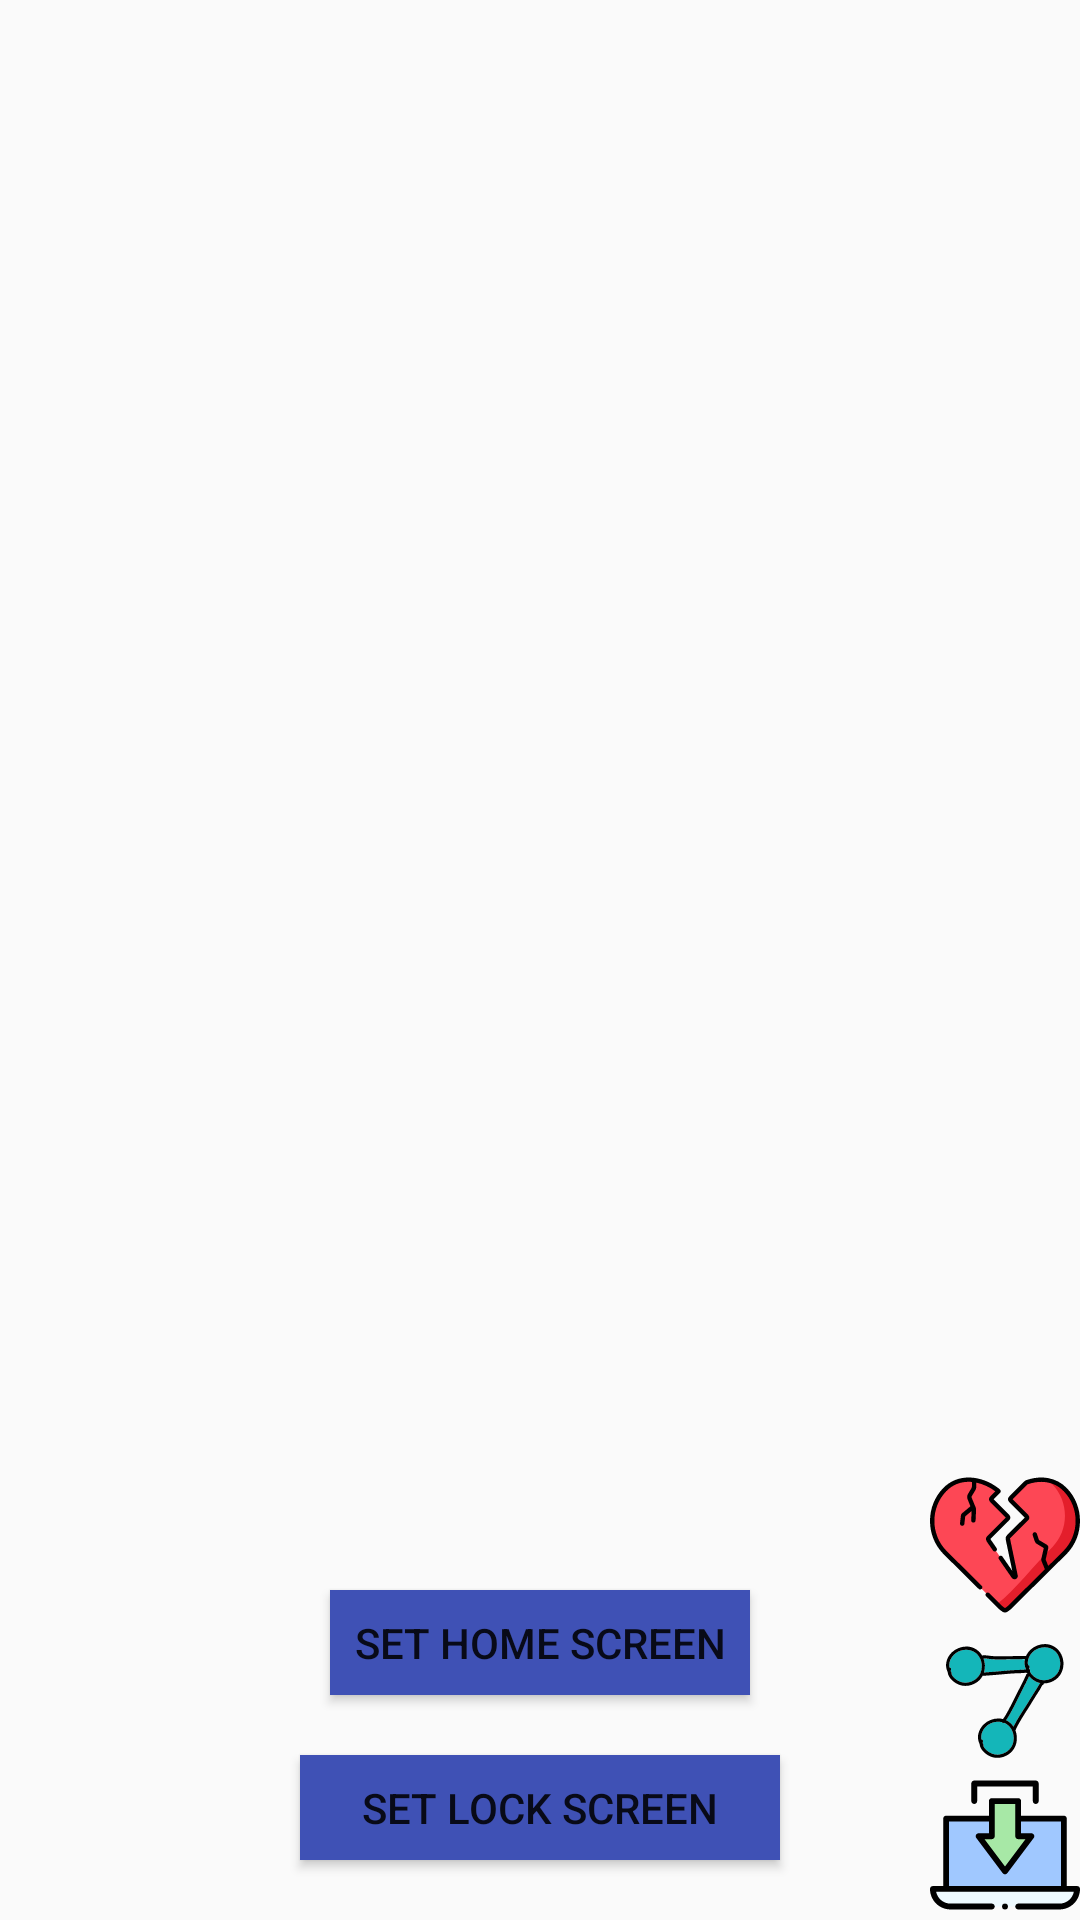

This screen was rendered from an Android layout file. Write that file and the resources it references.
<!-- AndroidManifest.xml: application theme AppTheme -->
<!-- res/layout/activity_selected_wallpaper.xml -->
<?xml version="1.0" encoding="utf-8"?>
<RelativeLayout xmlns:android="http://schemas.android.com/apk/res/android"
    xmlns:app="http://schemas.android.com/apk/res-auto"
    xmlns:tools="http://schemas.android.com/tools"
    android:layout_width="match_parent"
    android:layout_height="match_parent"
    tools:context="homelol.fissher.wallpaperhub.home.fissher.wallpaperhub.activity.SelectedWallpaper"
    android:id="@+id/tunjel"
    >
    <ImageView
        android:id="@+id/selected_imageview"
        android:scaleType="fitXY"
        android:layout_width="match_parent"
        android:layout_height="match_parent"/>


    <LinearLayout
        android:layout_alignParentRight="true"
        android:layout_alignBottom="@id/selected_imageview"
        android:layout_centerVertical="true"
        android:layout_width="wrap_content"
        android:layout_height="wrap_content"
        android:orientation="vertical"
        >
        <CheckBox

            android:button="@drawable/fav_checkbox_selected"
            android:id="@+id/checkbox_favourite"
            android:layout_width="wrap_content"
            android:layout_height="wrap_content"

            />




        <ImageButton
            android:id="@+id/button_share"
            android:layout_width="wrap_content"
            android:layout_height="wrap_content"

            android:background="@drawable/ic_share" />
        <ImageButton
            android:background="@drawable/ic_save"
            android:layout_width="wrap_content"
            android:layout_height="wrap_content"
            android:id="@+id/button_download"/>


    </LinearLayout>


    <ProgressBar
        android:layout_width="wrap_content"
        android:layout_height="wrap_content"
        android:id="@+id/progressbar"
        android:visibility="gone"
        android:layout_centerHorizontal="true"
        android:layout_centerVertical="true"

        >

    </ProgressBar>



    <Button
    android:layout_width="140dp"
    android:layout_height="35dp"



    android:layout_alignParentBottom="true"
    android:layout_centerHorizontal="true"
    android:layout_marginBottom="75dp"
    android:text="Set home screen"
    android:id="@+id/wallpaperbuton"
    android:background="@color/colorButton"



    >




</Button>
    <Button
        android:layout_width="160dp"
        android:layout_height="35dp"



        android:layout_alignParentBottom="true"
        android:layout_centerHorizontal="true"
        android:layout_marginBottom="20dp"
        android:text="Set lock screen"
        android:id="@+id/wallpaperbutton"
        android:background="@color/colorButton"



        >




    </Button>



</RelativeLayout>
<!-- resources referenced by this layout -->
<resources>
  <color name="colorButton">#3F51B5</color>
  <!-- drawable fav_checkbox_selected (drawable) -->
  <?xml version="1.0" encoding="utf-8"?>
  <selector xmlns:android="http://schemas.android.com/apk/res/android">
  
  
     <item android:drawable="@drawable/ic_favourite_active" android:state_checked="true"/>
      <item android:drawable="@drawable/ic_favourite_default"  android:state_checked="false" />
      <item android:drawable="@drawable/ic_favourite_default"
          />
  
  
  
  
  </selector>
  <!-- drawable ic_save (drawable) -->
  <vector xmlns:android="http://schemas.android.com/apk/res/android"
      android:width="50dp"
      android:height="50dp"
      android:viewportWidth="512"
      android:viewportHeight="512">
    <path
        android:pathData="m502,406c0,33.14 -26.86,60 -60,60h-372c-33.14,0 -60,-26.86 -60,-60z"
        android:fillColor="#eefaff"/>
    <path
        android:pathData="m55,166h402v240h-402z"
        android:fillColor="#a0c8ff"/>
    <path
        android:pathData="m346,226 l-90,120 -90,-120h45c0,-14.518 0,-105.386 0,-120h90v120z"
        android:fillColor="#a7e8a6"/>
    <path
        android:fillColor="#FF000000"
        android:pathData="m361,116c5.522,0 10,-4.477 10,-10v-60c0,-5.523 -4.478,-10 -10,-10h-210c-5.522,0 -10,4.477 -10,10v60c0,5.523 4.478,10 10,10s10,-4.477 10,-10v-50h190v50c0,5.523 4.478,10 10,10z"/>
    <path
        android:fillColor="#FF000000"
        android:pathData="m502,396h-35v-230c0,-5.523 -4.478,-10 -10,-10h-146v-50c0,-5.523 -4.478,-10 -10,-10h-90c-5.522,0 -10,4.477 -10,10v50h-146c-5.522,0 -10,4.477 -10,10v230h-35c-5.522,0 -10,4.477 -10,10 0,38.598 31.402,70 70,70h141c5.522,0 10,-4.477 10,-10s-4.478,-10 -10,-10h-141c-24.146,0 -44.35,-17.206 -48.995,-40.01h469.99c-4.645,22.804 -24.849,40.01 -48.995,40.01h-141c-5.522,0 -10,4.477 -10,10s4.478,10 10,10h141c38.598,0 70,-31.402 70,-70 0,-5.523 -4.478,-10 -10,-10zM211,236c5.522,0 10,-4.477 10,-10v-110h70v110c0,5.523 4.478,10 10,10h25l-70,93.333 -70,-93.333zM447,396h-382v-220h136v40h-35c-3.788,0 -7.25,2.14 -8.944,5.528 -1.693,3.388 -1.328,7.442 0.944,10.472l90,120c1.889,2.518 4.853,4 8,4s6.111,-1.482 8,-4l90,-120c2.272,-3.03 2.638,-7.084 0.944,-10.472s-5.156,-5.528 -8.944,-5.528h-35v-40h136z"/>
    <path
        android:fillColor="#FF000000"
        android:pathData="M256,466m-10,0a10,10 0,1 1,20 0a10,10 0,1 1,-20 0"/>
  </vector>
  <!-- drawable ic_share: vector/xml drawable (drawable, 4733 chars, omitted) -->
  <style name="AppTheme" parent="Theme.AppCompat.Light.NoActionBar">
          
          <item name="colorPrimary">@color/colorPrimary</item>
          <item name="colorPrimaryDark">@color/colorPrimaryDark</item>
          <item name="colorAccent">@color/colorAccent</item>
      </style>
  <!-- drawable ic_favourite_active: vector/xml drawable (drawable, 2892 chars, omitted) -->
  <!-- drawable ic_favourite_default: vector/xml drawable (drawable, 6861 chars, omitted) -->
  <color name="colorPrimary">#000000</color>
  <color name="colorPrimaryDark">#000000</color>
  <color name="colorAccent">#362525</color>
</resources>
